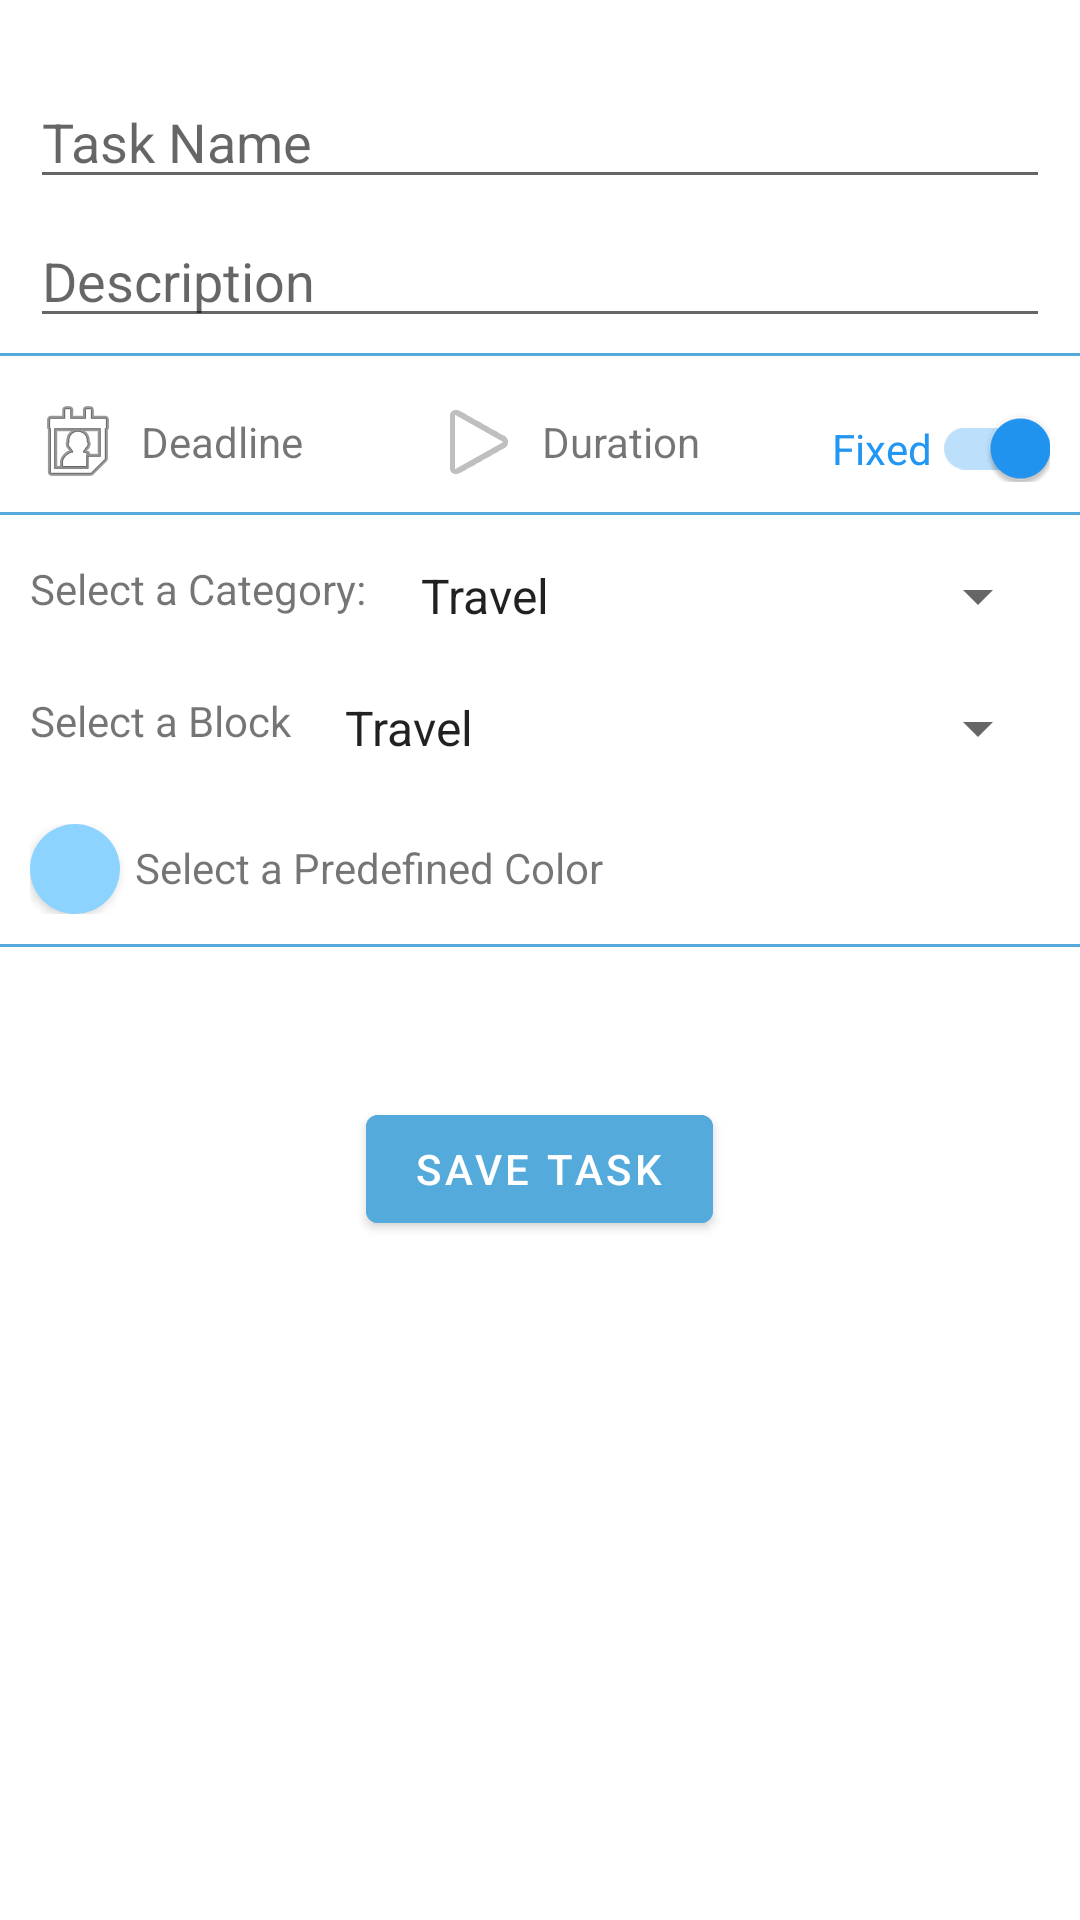

Produce the Android XML layout that renders to this screen, including the resource entries it uses.
<!-- AndroidManifest.xml: activity theme Theme.MPE.NoActionBar -->
<!-- res/layout/fragment_new_task.xml -->
<?xml version="1.0" encoding="utf-8"?>
<androidx.core.widget.NestedScrollView xmlns:android="http://schemas.android.com/apk/res/android"
    xmlns:app="http://schemas.android.com/apk/res-auto"
    xmlns:tools="http://schemas.android.com/tools"
    android:layout_width="match_parent"
    android:layout_height="match_parent"
    android:focusable="true"
    android:focusableInTouchMode="true"
    app:layout_behavior="@string/appbar_scrolling_view_behavior"
    tools:showIn="@layout/activity_new_task">


    <LinearLayout
        android:id="@+id/add_task_layout"
        android:layout_width="match_parent"
        android:layout_height="wrap_content"
        android:layout_marginTop="20dp"
        android:orientation="vertical">

        <RelativeLayout
            android:layout_width="wrap_content"
            android:layout_height="wrap_content">

            <EditText
                android:id="@+id/task_name_input"
                android:layout_width="match_parent"
                android:layout_height="wrap_content"
                android:layout_marginLeft="10dp"
                android:layout_marginTop="5dp"
                android:layout_marginRight="10dp"
                android:hint="@string/task_name"
                android:inputType="text" />
        </RelativeLayout>

        <RelativeLayout
            android:layout_width="wrap_content"
            android:layout_height="wrap_content">

            <EditText
                android:id="@+id/task_descrip_input"
                android:layout_width="match_parent"
                android:layout_height="wrap_content"
                android:layout_marginLeft="10dp"
                android:layout_marginTop="5dp"
                android:layout_marginRight="10dp"
                android:hint="@string/description"
                android:inputType="text" />

        </RelativeLayout>

        <View
            android:layout_width="match_parent"
            android:layout_height="1dp"
            android:layout_marginTop="5dp"
            android:background="@color/primaryColor" />

        <LinearLayout
            android:id="@+id/task_params"
            android:layout_width="match_parent"
            android:layout_height="wrap_content"
            android:layout_marginLeft="10dp"
            android:layout_marginTop="15dp"
            android:layout_marginRight="10dp"
            android:layout_marginBottom="5dp"
            android:orientation="horizontal">

            <TextView
                android:id="@+id/task_date_select"
                android:layout_width="0dp"
                android:layout_height="match_parent"
                android:layout_weight="1"
                android:drawablePadding="5dp"
                android:gravity="center_vertical"
                android:text="@string/deadline"
                app:drawableLeftCompat="@android:drawable/ic_menu_my_calendar" />

            <TextView
                android:id="@+id/task_duration_select"
                android:layout_width="0dp"
                android:layout_height="match_parent"
                android:layout_weight="1"
                android:drawablePadding="5dp"
                android:gravity="center_vertical"
                android:text="@string/duration"
                app:drawableStartCompat="@android:drawable/ic_media_play" />
            

            <androidx.appcompat.widget.SwitchCompat

                android:id="@+id/switch_fixed"
                android:layout_width="wrap_content"
                android:layout_height="wrap_content"
                android:checked="true"
                android:text="@string/fixed"
                android:textColor="@color/blue"
                android:theme="@style/SCBSwitch" />
        </LinearLayout>


        <View
            android:layout_width="match_parent"
            android:layout_height="1dp"
            android:layout_marginTop="5dp"
            android:background="@color/primaryColor" />

        <LinearLayout
            android:id="@+id/task_category_layout"
            android:layout_width="match_parent"
            android:layout_height="wrap_content"
            android:layout_marginLeft="10dp"
            android:layout_marginTop="15dp"
            android:layout_marginRight="10dp"
            android:layout_marginBottom="5dp">

            <TextView
                android:id="@+id/task_category_output"
                android:layout_width="wrap_content"
                android:layout_height="match_parent"
                android:layout_marginEnd="10dp"
                android:text="@string/category_prompt" />

            <Spinner
                android:id="@+id/task_category_spinner"
                android:layout_width="match_parent"
                android:layout_height="wrap_content"
                android:entries="@array/Category_arrays"
                android:prompt="@string/category_prompt" />
        </LinearLayout>

        <LinearLayout
            android:id="@+id/task_block_category_layout"
            android:layout_width="match_parent"
            android:layout_height="wrap_content"
            android:layout_marginLeft="10dp"
            android:layout_marginTop="15dp"
            android:layout_marginRight="10dp"
            android:layout_marginBottom="5dp">

            <TextView
                android:id="@+id/task_block_category_output"
                android:layout_width="wrap_content"
                android:layout_height="match_parent"
                android:layout_marginEnd="10dp"
                android:text="@string/block_prompt" />

            <Spinner
                android:id="@+id/task_block_category_spinner"
                android:layout_width="match_parent"
                android:layout_height="wrap_content"
                android:entries="@array/Category_arrays"
                android:prompt="@string/category_prompt" />
        </LinearLayout>

        <LinearLayout
            android:id="@+id/task_color_select"
            android:layout_width="match_parent"
            android:layout_height="wrap_content"
            android:layout_marginLeft="10dp"
            android:layout_marginTop="15dp"
            android:layout_marginRight="10dp"
            android:layout_marginBottom="5dp">

            <ImageButton
                android:id="@+id/task_color_btn"
                android:layout_width="30dp"
                android:layout_height="30dp"
                android:background="@drawable/category_butt"
                android:checkable="true"
                android:elevation="2dp" />

            <TextView
                android:id="@+id/task_color_output"
                android:layout_width="wrap_content"
                android:layout_height="match_parent"
                android:layout_marginStart="5dp"
                android:layout_marginTop="5dp"
                android:text="@string/select_predefined_color" />

        </LinearLayout>

        <LinearLayout
            android:id="@+id/task_color_picker_layout"
            android:layout_width="match_parent"
            android:layout_height="0dp"
            android:alpha="0">

            <HorizontalScrollView
                android:layout_width="match_parent"
                android:layout_height="match_parent">
                <LinearLayout
                    android:id="@+id/task_color_picker"
                    android:layout_width="wrap_content"
                    android:layout_height="match_parent"
                    android:orientation="horizontal" />
            </HorizontalScrollView>

        </LinearLayout>

        <View
            android:layout_width="match_parent"
            android:layout_height="1dp"
            android:layout_marginTop="5dp"
            android:background="@color/primaryColor" />

        <LinearLayout
            android:layout_width="match_parent"
            android:layout_height="wrap_content"
            android:layout_marginTop="50dp"
            android:gravity="center">

            <Button
                android:id="@+id/save_task"
                android:layout_width="wrap_content"
                android:layout_height="wrap_content"
                android:backgroundTint="@color/primaryColor"
                android:text="@string/save_task"
                android:textColor="@color/white" />


        </LinearLayout>


    </LinearLayout>

</androidx.core.widget.NestedScrollView>
<!-- res/layout/activity_new_task.xml (included above) -->
<?xml version="1.0" encoding="utf-8"?>
<androidx.coordinatorlayout.widget.CoordinatorLayout xmlns:android="http://schemas.android.com/apk/res/android"
    xmlns:app="http://schemas.android.com/apk/res-auto"
    xmlns:tools="http://schemas.android.com/tools"
    android:layout_width="match_parent"
    android:layout_height="match_parent">

    <com.google.android.material.appbar.AppBarLayout
        android:id="@+id/appbar_new_task"
        android:layout_width="match_parent"
        android:layout_height="200dp"
        android:theme="@style/AppTheme.AppBarOverlay">

        <com.google.android.material.appbar.CollapsingToolbarLayout
            android:id="@+id/toolbar_layout_task"
            android:layout_width="match_parent"
            android:layout_height="match_parent"
            android:fitsSystemWindows="true"
            app:contentScrim="@color/primaryColor"
            app:layout_scrollFlags="scroll|exitUntilCollapsed"
            app:title="Add Task"
            app:toolbarId="@+id/toolbar">

            <RelativeLayout
                android:layout_width="match_parent"
                android:layout_height="200dp"
                android:layout_gravity="bottom"
                app:layout_collapseMode="pin"
                app:layout_collapseParallaxMultiplier="0.7">

                <ImageView
                    android:id="@+id/app_bar_image_task"
                    android:layout_width="match_parent"
                    android:layout_height="match_parent"
                    android:alpha="0.9"
                    android:scaleType="centerCrop"
                    android:src="@drawable/study_4"
                    android:contentDescription="@string/image_task" />
            </RelativeLayout>

            <androidx.appcompat.widget.Toolbar
                android:id="@+id/toolbar_task"
                android:layout_width="match_parent"
                android:layout_height="?attr/actionBarSize"
                app:layout_collapseMode="pin"
                app:popupTheme="@style/AppTheme.PopupOverlay">

            </androidx.appcompat.widget.Toolbar>

        </com.google.android.material.appbar.CollapsingToolbarLayout>

    </com.google.android.material.appbar.AppBarLayout>

    <include layout="@layout/fragment_new_task" />

</androidx.coordinatorlayout.widget.CoordinatorLayout>
<!-- resources referenced by this layout -->
<resources>
  <string-array name="Category_arrays">
          <item>Travel</item>
          <item>Work</item>
          <item>Study</item>
          <item>Cooking</item>
          <item>Fitness</item>
      </string-array>
  <color name="blue">#2196f3</color>
  
  
      /*-------predefined colors for tasks----------*/
  <color name="primaryColor">#54aadb</color>
  <color name="white">#FFFFFFFF</color>
  <!-- drawable category_butt (drawable-v24) -->
  <?xml version="1.0" encoding="utf-8"?>
  <ripple xmlns:android="http://schemas.android.com/apk/res/android"
          android:color="@color/white">
      <item>
          <shape android:shape="oval">
              <solid android:color="@color/schadeBlue2"/>
          </shape>
      </item>
  </ripple>
  <!-- drawable study_4: png bitmap (drawable-v24, 198246 bytes) -->
  <string name="block_prompt">Select a Block</string>
  <string name="category_prompt">Select a Category: </string>
  <string name="deadline">Deadline</string>
  
      /*************Colors for Tasks************/
  <string name="description">Description</string>
  <string name="duration">Duration</string>
  <string name="fixed">Fixed</string>
  <string name="image_task">image_task</string>
  <string name="save_task">save Task</string>
  <string name="select_predefined_color">Select a Predefined Color</string>
  <string name="task_name">Task Name</string>
  <style name="AppTheme.AppBarOverlay" parent="ThemeOverlay.AppCompat.Dark.ActionBar" />
  <style name="AppTheme.PopupOverlay" parent="ThemeOverlay.AppCompat.Light" />
  <style name="SCBSwitch" parent="Theme.AppCompat.Light">
          
          <item name="colorControlActivated">@color/blue</item>
  
          
          <item name="colorSwitchThumbNormal">#f1f1f1</item>
  
          
          <item name="android:colorForeground">#42221f1f</item>
      </style>
  <style name="Theme.MPE.NoActionBar">
          <item name="windowActionBar">false</item>
          <item name="windowNoTitle">true</item>
      </style>
  <color name="schadeBlue2">#8cd3ff</color>
</resources>
